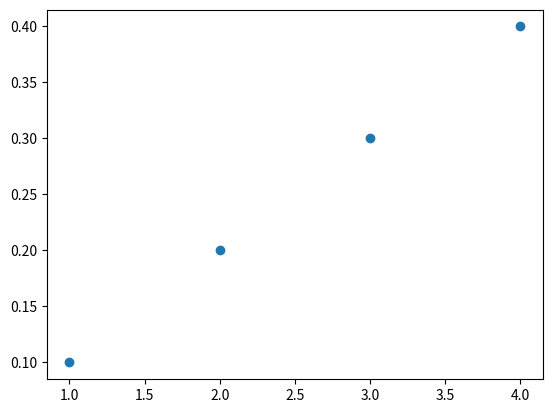

Generate this figure with matplotlib:
#%%
import matplotlib.pyplot as plt
y = [0.1,0.2,0.3,0.4]
x = [1,2,3,4]
plt.scatter(x,y)

#%%[markdown]
# ## MarkDownの記述方法